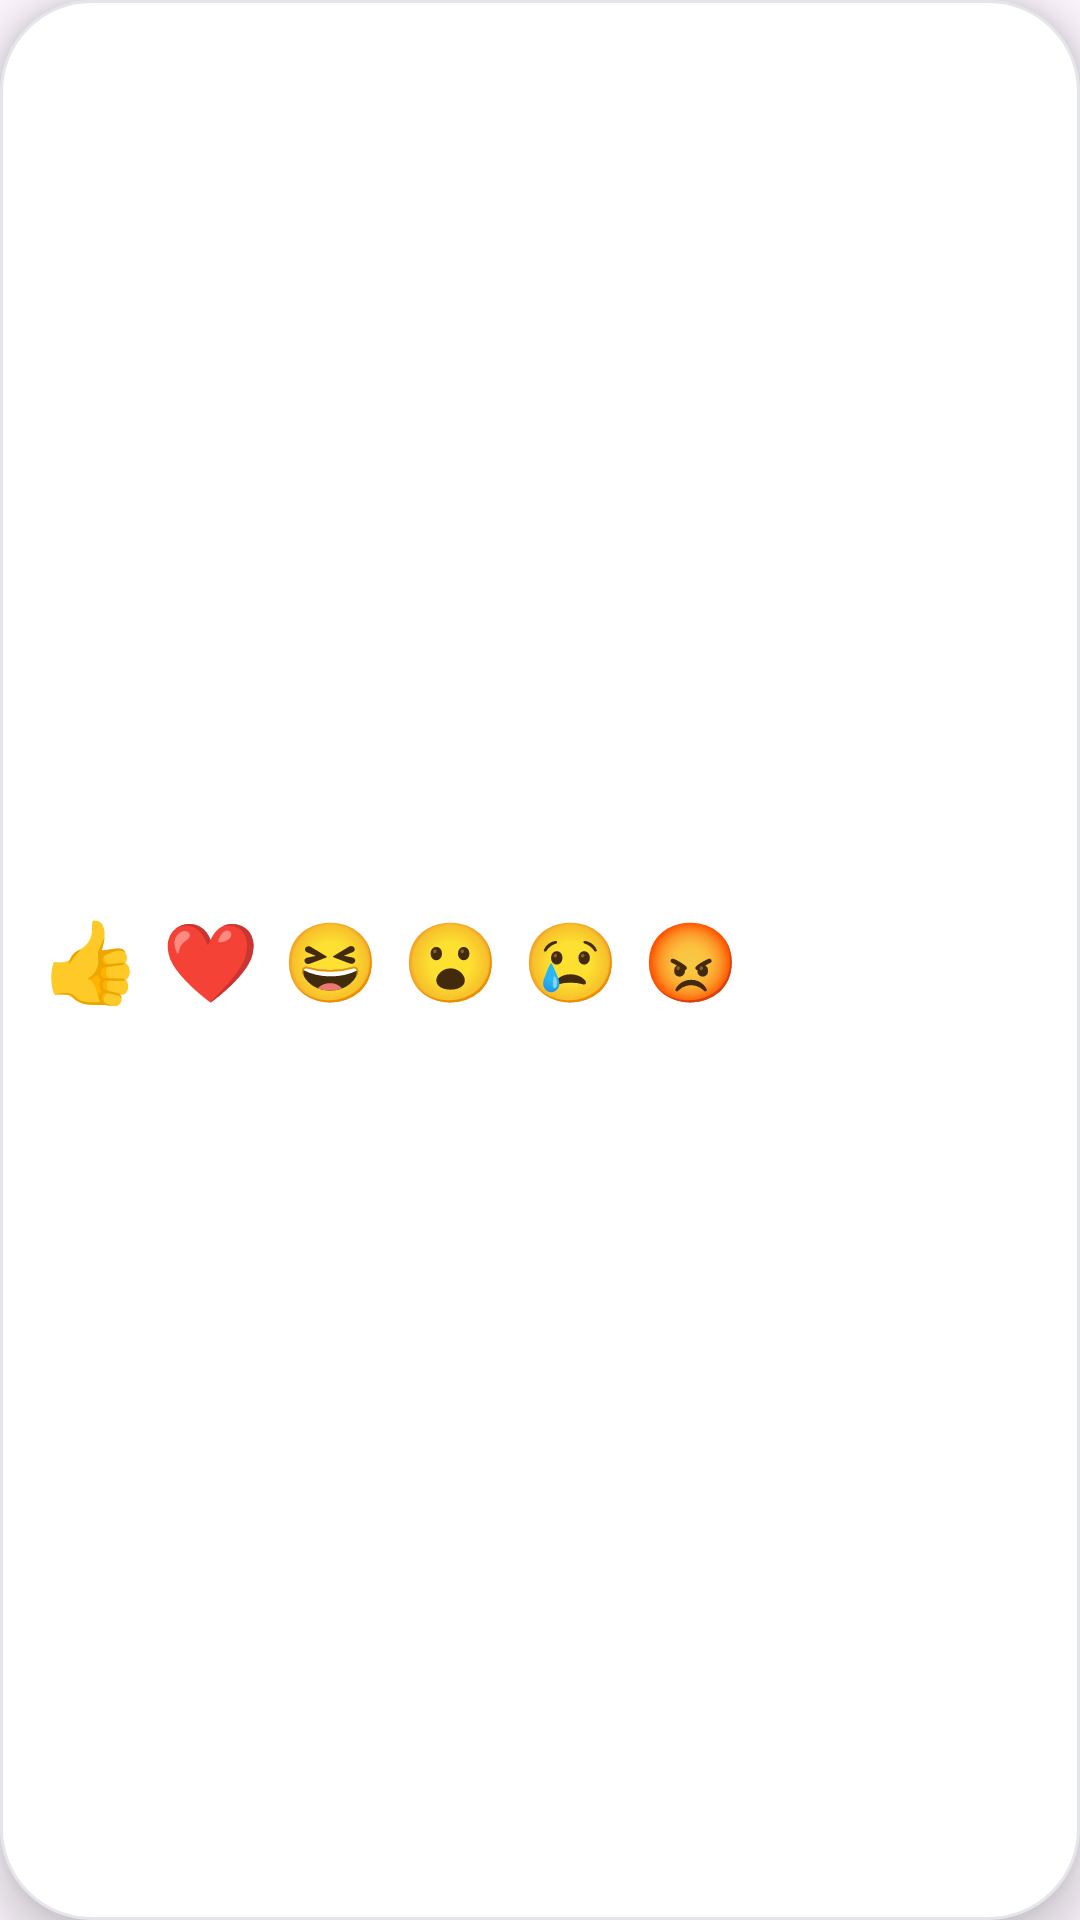

Produce the Android XML layout that renders to this screen, including the resource entries it uses.
<!-- AndroidManifest.xml: application theme Theme.AppTapchikhoakhoc -->
<!-- res/layout/reaction_popup.xml -->
<?xml version="1.0" encoding="utf-8"?>
<LinearLayout
    xmlns:android="http://schemas.android.com/apk/res/android"
    android:layout_width="wrap_content"
    android:layout_height="wrap_content"
    android:orientation="horizontal"
    android:background="@drawable/reaction_popup_bg"
    android:paddingStart="10dp"
    android:paddingEnd="10dp"
    android:paddingTop="8dp"
    android:paddingBottom="8dp"
    android:gravity="center_vertical"
    android:elevation="8dp">

    <TextView
        android:id="@+id/btnReactLike"
        android:layout_width="40dp"
        android:layout_height="40dp"
        android:gravity="center"
        android:text="👍"
        android:textSize="26sp"
        android:padding="2dp" />

    <TextView
        android:id="@+id/btnReactLove"
        android:layout_width="40dp"
        android:layout_height="40dp"
        android:gravity="center"
        android:text="❤️"
        android:textSize="26sp"
        android:padding="2dp" />

    <TextView
        android:id="@+id/btnReactHaha"
        android:layout_width="40dp"
        android:layout_height="40dp"
        android:gravity="center"
        android:text="😆"
        android:textSize="26sp"
        android:padding="2dp" />

    <TextView
        android:id="@+id/btnReactWow"
        android:layout_width="40dp"
        android:layout_height="40dp"
        android:gravity="center"
        android:text="😮"
        android:textSize="26sp"
        android:padding="2dp" />

    <TextView
        android:id="@+id/btnReactSad"
        android:layout_width="40dp"
        android:layout_height="40dp"
        android:gravity="center"
        android:text="😢"
        android:textSize="26sp"
        android:padding="2dp" />

    <TextView
        android:id="@+id/btnReactAngry"
        android:layout_width="40dp"
        android:layout_height="40dp"
        android:gravity="center"
        android:text="😡"
        android:textSize="26sp"
        android:padding="2dp" />

</LinearLayout>
<!-- resources referenced by this layout -->
<resources>
  <!-- drawable reaction_popup_bg (drawable) -->
  <?xml version="1.0" encoding="utf-8"?>
  <shape xmlns:android="http://schemas.android.com/apk/res/android"
      android:shape="rectangle">
      <solid android:color="#FFFFFF" />
      <corners android:radius="30dp" />
      <stroke android:width="1dp" android:color="#E4E6EB" />
  </shape>
  <style name="Theme.AppTapchikhoakhoc" parent="Base.Theme.AppTapchikhoakhoc" />
  <style name="Base.Theme.AppTapchikhoakhoc" parent="Theme.Material3.DayNight.NoActionBar">
          
          
      </style>
</resources>
